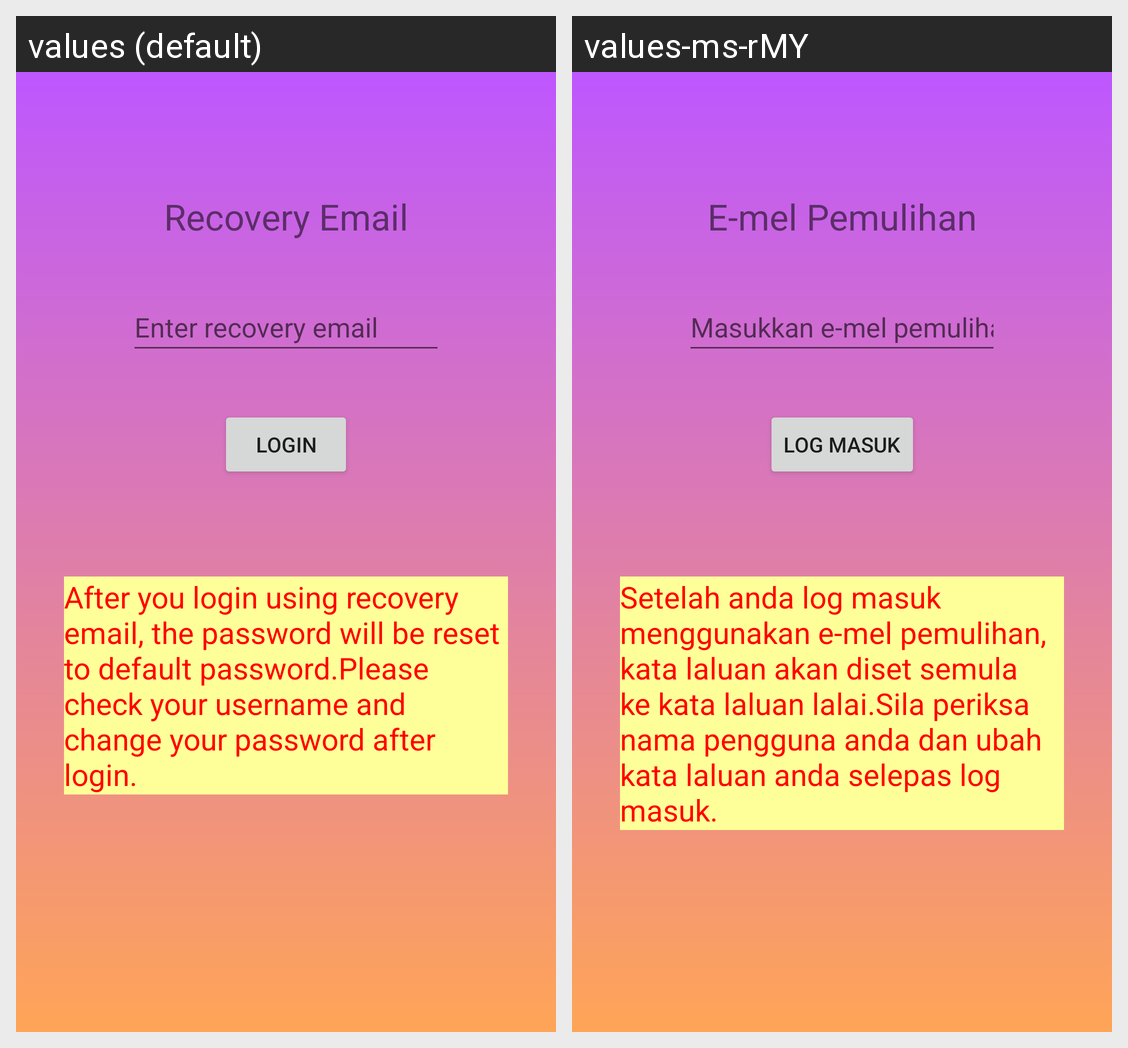

For this localized Android screen grid, give each drawn string resource with its value in every locale shown.
Android screen res/layout/activity_email_login.xml rendered under 2 locales, left to right: values (default), values-ms-rMY. Device: Nexus 5 (rendered at 1080×1920; each locale shown at half size, 540×960, under a caption strip naming it); theme Theme.OCRApplication.
Strings drawn on this screen, with the default value and each locale's value (text and hints the layout hard-codes, and strings that could not be matched under every locale, appear in the picture but are not listed):

emailLogin_recovery_email
  values: Recovery Email
  values-ms-rMY: E-mel Pemulihan

emailLogin_hint_recovery_email
  values: Enter recovery email
  values-ms-rMY: Masukkan e-mel pemulihan

login_btnLogin
  values: Login
  values-ms-rMY: Log masuk

emailLogin_reminder
  values: After you login using recovery email, the password will be reset to default password.Please check your username and change your password after login.
  values-ms-rMY: Setelah anda log masuk menggunakan e-mel pemulihan, kata laluan akan diset semula ke kata laluan lalai.Sila periksa nama pengguna anda dan ubah kata laluan anda selepas log masuk.
